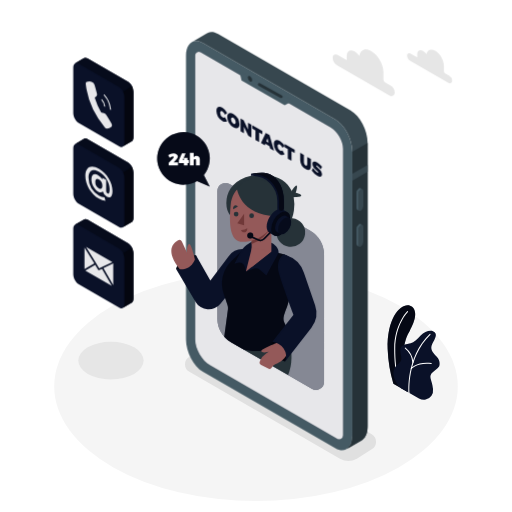
t = 0.00 s
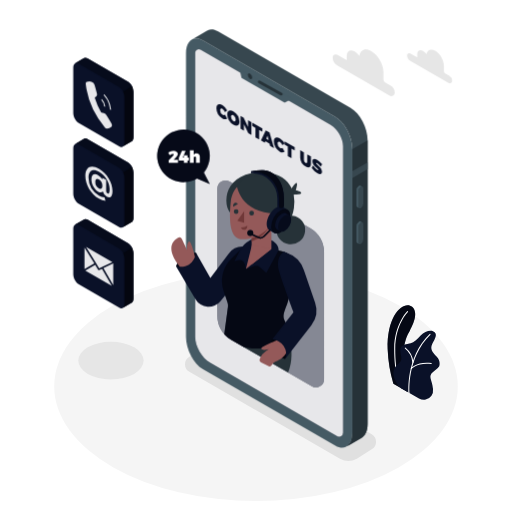
t = 0.19 s
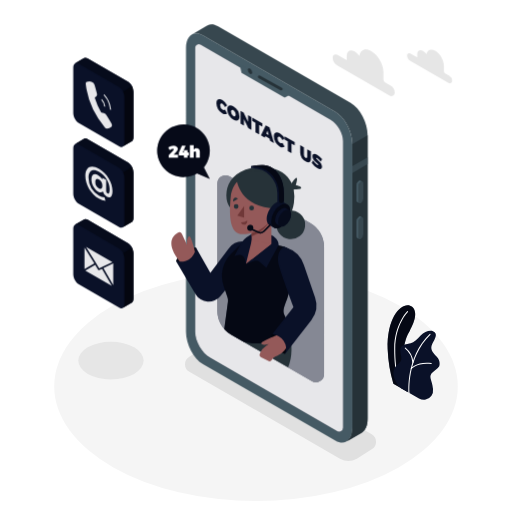
t = 0.56 s
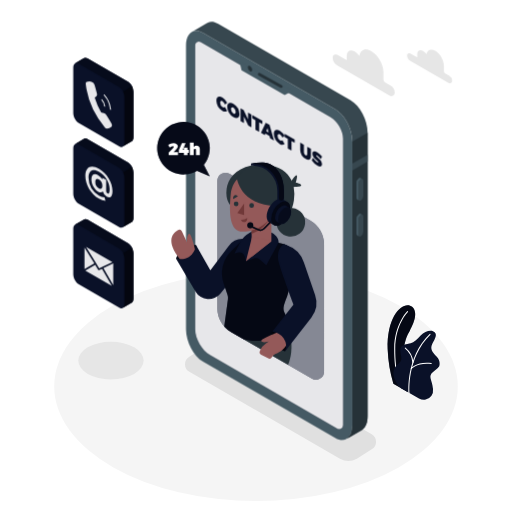
t = 0.75 s
t = 0.94 s: frame unchanged from t = 0.56 s, image omitted
t = 1.31 s: frame unchanged from t = 0.19 s, image omitted

The animated SVG that drew these frames (rendered in a browser with its animation timeline set to each time). Animation: 1 CSS @keyframes rule; one cycle of 1.50 s, repeats indefinitely.

<svg class="animated" id="freepik_stories-contact-us" xmlns="http://www.w3.org/2000/svg" viewBox="0 0 500 500" version="1.1" xmlns:xlink="http://www.w3.org/1999/xlink" xmlns:svgjs="http://svgjs.com/svgjs"><style>svg#freepik_stories-contact-us:not(.animated) .animable {opacity: 0;}svg#freepik_stories-contact-us.animated #freepik--Device--inject-2 {animation: 1.5s Infinite  linear floating;animation-delay: 0s;}svg#freepik_stories-contact-us.animated #freepik--speech-bubble--inject-2 {animation: 1.5s Infinite  linear floating;animation-delay: 0s;}svg#freepik_stories-contact-us.animated #freepik--Character--inject-2 {animation: 1.5s Infinite  linear floating;animation-delay: 0s;}            @keyframes floating {                0% {                    opacity: 1;                    transform: translateY(0px);                }                50% {                    transform: translateY(-10px);                }                100% {                    opacity: 1;                    transform: translateY(0px);                }            }        </style><g id="freepik--Floor--inject-2" class="animable" style="transform-origin: 250px 377.35px;"><ellipse cx="250" cy="377.35" rx="197.05" ry="111.94" style="fill: rgb(245, 245, 245); transform-origin: 250px 377.35px;" id="elbqc08trefr" class="animable"></ellipse></g><g id="freepik--Shadows--inject-2" class="animable" style="transform-origin: 221.843px 391.992px;"><path d="M332,447.93,184.91,363a8.5,8.5,0,0,1,0-14.73l14.51-9.15a16.5,16.5,0,0,1,16.47,0L363,424.06a8.5,8.5,0,0,1,0,14.73l-14.51,9.14A16.46,16.46,0,0,1,332,447.93Z" style="fill: rgb(224, 224, 224); transform-origin: 273.955px 393.531px;" id="elrqcdcku0ht" class="animable"></path><ellipse cx="108.35" cy="352.17" rx="31.92" ry="18.33" style="fill: rgb(230, 230, 230); transform-origin: 108.35px 352.17px;" id="el4tgyiarfh92" class="animable"></ellipse></g><g id="freepik--Plants--inject-2" class="animable" style="transform-origin: 403.941px 344.214px;"><path d="M384.16,374.7l14,8.05s-7.15-22.47-3.34-45.12c1.44-8.56,4.53-12.81,5.61-15.1s9.45-16.44,2-22.92-24.78,6.55-23.84,41.42A135.23,135.23,0,0,0,384.16,374.7Z" style="fill: #0A1128; transform-origin: 392.02px 340.378px;" id="elehglxo2fn5q" class="animable"></path><g id="elbrnlabttyt"><path d="M384.16,374.7l14,8.05s-7.15-22.47-3.34-45.12c1.44-8.56,4.53-12.81,5.61-15.1s9.45-16.44,2-22.92-24.78,6.55-23.84,41.42A135.23,135.23,0,0,0,384.16,374.7Z" style="opacity: 0.5; transform-origin: 392.02px 340.378px;" class="animable" id="elodnbqtxe2dd"></path></g><path d="M390.67,378.94a.49.49,0,0,1-.47-.32c-.05-.15-5.4-14.77-5.23-38.27s12.52-36.26,12.64-36.38a.5.5,0,0,1,.71,0,.5.5,0,0,1,0,.71c-.12.12-12.18,12.5-12.35,35.68s5.11,37.78,5.17,37.92a.5.5,0,0,1-.3.64A.47.47,0,0,1,390.67,378.94Z" style="fill: rgb(255, 255, 255); transform-origin: 391.717px 341.382px;" id="el8cvw0x952ov" class="animable"></path><path d="M390,378.14l19.14,11a9.21,9.21,0,0,0,12.22-2.63,10,10,0,0,0,1.51-6.65c-.92-9.94-5.24-12.23.05-16.66s6.67-4.74,6.37-9-3.21-6.12-4.59-7.8-5.2-5.2-2.6-10.4,6.15-10.23.77-12.53c-3.21-1.38-8.56.46-12.08,4.28s-6.42,6.57-9.79,7.49-10.39,1.07-10.09,6.88,1.84,7.8.46,10.39C388.77,357.35,377.46,360.1,390,378.14Z" style="fill: #0A1128; transform-origin: 406.764px 356.718px;" id="elpicwd373ke" class="animable"></path><path d="M399.46,384.06a.52.52,0,0,1-.5-.46c0-.34-2.94-34.66,20.66-57.5a.5.5,0,0,1,.69.72c-23.26,22.51-20.38,56.35-20.35,56.69a.5.5,0,0,1-.45.54Z" style="fill: rgb(255, 255, 255); transform-origin: 409.641px 355.023px;" id="el1m44g9pn7dx" class="animable"></path><path d="M403.25,354.52a.5.5,0,0,1-.5-.46,19.64,19.64,0,0,0-7.23-13.73.5.5,0,0,1-.12-.7.49.49,0,0,1,.69-.12A20.37,20.37,0,0,1,403.75,354a.51.51,0,0,1-.46.55Z" style="fill: rgb(255, 255, 255); transform-origin: 399.529px 346.984px;" id="elcd1sivzx44k" class="animable"></path><path d="M401.62,360.41a.5.5,0,0,1-.33-.12.51.51,0,0,1-.05-.71c.24-.28,6.15-6.8,20-5.07a.5.5,0,0,1,.43.56.51.51,0,0,1-.56.44c-13.3-1.67-19.07,4.67-19.13,4.73A.51.51,0,0,1,401.62,360.41Z" style="fill: rgb(255, 255, 255); transform-origin: 411.397px 357.314px;" id="ely8x9jbrh4f" class="animable"></path></g><g id="freepik--Device--inject-2" class="animable" style="transform-origin: 270.315px 235.548px;"><path d="M327.52,437.78,198.16,363.09c-9.13-5.27-16.53-19.41-16.53-31.58v-277c0-12.17,7.4-17.76,16.53-12.49l129.36,74.69c9.13,5.27,16.53,19.41,16.53,31.58v277C344.05,437.45,336.65,443.05,327.52,437.78Z" style="fill: rgb(69, 90, 100); transform-origin: 262.84px 239.899px;" id="el8ksk3a3uz5s" class="animable"></path><path d="M342.42,108,213.05,33.31c-3.9-2.25-7.48-2.51-10.31-1.13h0a8.45,8.45,0,0,0-1,.59l-14.5,8.43c2.92-1.75,6.74-1.62,10.93.8l129.36,74.69c9.13,5.27,16.53,19.41,16.53,31.58v277c0,6.44-2.07,11-5.37,13.16L353,430.1h0c3.65-1.94,6-6.69,6-13.5v-277C359,127.41,351.55,113.27,342.42,108Z" style="fill: rgb(55, 71, 79); transform-origin: 273.12px 234.882px;" id="el75lgj7lecxh" class="animable"></path><path d="M344.05,148.27v277c0,6.44-2.07,11-5.37,13.16L353,430.1h0c3.65-1.94,6-6.69,6-13.5v-277l-14.9,8.65Z" style="fill: rgb(38, 50, 56); transform-origin: 348.84px 289.015px;" id="elcj1orxqw2fq" class="animable"></path><polygon points="358.95 161.09 344.05 169.69 344.05 176.41 358.95 167.8 358.95 161.09" style="fill: rgb(55, 71, 79); transform-origin: 351.5px 168.75px;" id="elpdhznvg3qui" class="animable"></polygon><path d="M352.42,205.78h0c-1.33.77-2.41-.05-2.41-1.82V189.51a5.78,5.78,0,0,1,2.41-4.61h0c1.33-.77,2.41,0,2.41,1.82v14.45A5.78,5.78,0,0,1,352.42,205.78Z" style="fill: rgb(55, 71, 79); transform-origin: 352.42px 195.336px;" id="el8p5mig4giu5" class="animable"></path><path d="M350,204V189.51a5.78,5.78,0,0,1,2.41-4.61,1.54,1.54,0,0,1,1.52-.14v0l-1.81-.93h0a1.56,1.56,0,0,0-1.56.12,5.8,5.8,0,0,0-2.42,4.61V203a2.17,2.17,0,0,0,.82,1.93h0l1.89,1v0A2.08,2.08,0,0,1,350,204Z" style="fill: rgb(69, 90, 100); transform-origin: 351.029px 194.803px;" id="elj1scna5nrtb" class="animable"></path><path d="M352.42,240.75h0c-1.33.77-2.41,0-2.41-1.82V224.48a5.79,5.79,0,0,1,2.41-4.61h0c1.33-.77,2.41,0,2.41,1.83v14.44A5.76,5.76,0,0,1,352.42,240.75Z" style="fill: rgb(55, 71, 79); transform-origin: 352.42px 230.31px;" id="elpdlz9fnde6j" class="animable"></path><path d="M350,238.93V224.48a5.79,5.79,0,0,1,2.41-4.61,1.57,1.57,0,0,1,1.52-.14h0l-1.81-.94v0a1.51,1.51,0,0,0-1.56.12,5.77,5.77,0,0,0-2.42,4.61V238a2.16,2.16,0,0,0,.82,1.93h0l1.89,1v0A2.07,2.07,0,0,1,350,238.93Z" style="fill: rgb(69, 90, 100); transform-origin: 351.029px 229.779px;" id="elq099v3b44sn" class="animable"></path><path d="M323,124.48,195.88,51.06a3.51,3.51,0,0,0-5.26,3V331.51c0,9.26,6.57,20.63,14.59,25.26l124,71.63a3.87,3.87,0,0,0,5.8-3.35V145.31C335.06,137.67,329.64,128.3,323,124.48Z" style="fill: #0A1128; transform-origin: 262.815px 239.754px;" id="el5vakvsug6i6" class="animable"></path><g id="elmedw4m1pmid"><path d="M323,124.48,195.88,51.06a3.51,3.51,0,0,0-5.26,3V331.51c0,9.26,6.57,20.63,14.59,25.26l124,71.63a3.87,3.87,0,0,0,5.8-3.35V145.31C335.06,137.67,329.64,128.3,323,124.48Z" style="fill: rgb(255, 255, 255); opacity: 0.9; transform-origin: 262.815px 239.754px;" class="animable" id="elczdo9g874y7"></path></g><polygon points="233.9 70.23 235.87 78.52 278.01 102.82 285.29 98.94 233.9 70.23" style="fill: rgb(69, 90, 100); transform-origin: 259.595px 86.525px;" id="eluo5zh59elq" class="animable"></polygon><path d="M246.29,78.24c0,1.38-1,1.93-2.16,1.25A4.78,4.78,0,0,1,242,75.75c0-1.37,1-1.93,2.16-1.24A4.76,4.76,0,0,1,246.29,78.24Z" style="fill: rgb(38, 50, 56); transform-origin: 244.145px 76.9977px;" id="eltuvb2wpnyaa" class="animable"></path><path d="M274.68,95.79a1.41,1.41,0,0,1-.66-.17l-21.52-12a1.35,1.35,0,0,1,1.31-2.36l21.53,12a1.35,1.35,0,0,1-.66,2.53Z" style="fill: rgb(38, 50, 56); transform-origin: 263.934px 88.448px;" id="el6lx3lkigle" class="animable"></path><path d="M217.28,108.8c-1.31-.76-2.26-.1-2.26,1.57a5.07,5.07,0,0,0,2.26,4.22,2.38,2.38,0,0,0,2.47,0l2.09,3.78a4.53,4.53,0,0,1-4.75-.23,12.11,12.11,0,0,1-5.78-9.84c0-3.71,2.49-5,5.92-3a13.54,13.54,0,0,1,4.61,5l-2.09,1.66A7.37,7.37,0,0,0,217.28,108.8Z" style="fill: #0A1128; transform-origin: 216.575px 111.648px;" id="ellqegxmsvufh" class="animable"></path><path d="M233.87,121.33c0,3.74-2.53,5-6,3a12.35,12.35,0,0,1-6-10c0-3.74,2.53-5,6-3A12.28,12.28,0,0,1,233.87,121.33Zm-8.29-4.77a5.42,5.42,0,0,0,2.34,4.35c1.24.72,2.24,0,2.24-1.7a5.23,5.23,0,0,0-2.24-4.27C226.66,114.21,225.58,114.83,225.58,116.56Z" style="fill: #0A1128; transform-origin: 227.87px 117.83px;" id="elv9jb40cdl" class="animable"></path><path d="M237.9,117.36l4.32,9v-6.48l3.27,1.89v12.61l-3-1.74-4.3-8.92v6.44l-3.29-1.9V115.62Z" style="fill: #0A1128; transform-origin: 240.195px 125px;" id="elw0531qk4o4d" class="animable"></path><path d="M256.18,127.91v3.3l-3.12-1.8v9.32l-3.61-2.09v-9.32l-3.1-1.79v-3.29Z" style="fill: #0A1128; transform-origin: 251.265px 130.485px;" id="elqzkpvq2ntir" class="animable"></path><path d="M263.22,142.81l-4.1-2.37-.56,1.46-3.7-2.14,4.61-9.95,3.71,2.14,4.44,15.18-3.85-2.22Zm-.89-3.5L261.21,135l-1.15,3Z" style="fill: #0A1128; transform-origin: 261.24px 138.47px;" id="el3xbm8btikr5" class="animable"></path><path d="M273.35,141.17c-1.31-.75-2.26-.1-2.26,1.58a5.09,5.09,0,0,0,2.26,4.22,2.42,2.42,0,0,0,2.48,0l2.09,3.78a4.59,4.59,0,0,1-4.76-.23,12.11,12.11,0,0,1-5.78-9.85c0-3.71,2.5-5,5.92-3a13.76,13.76,0,0,1,4.62,5l-2.09,1.65A7.53,7.53,0,0,0,273.35,141.17Z" style="fill: #0A1128; transform-origin: 272.65px 144.019px;" id="eluh1g9t2hbh" class="animable"></path><path d="M287.78,146.16v3.29l-3.12-1.8V157l-3.61-2.09v-9.32l-3.1-1.79v-3.29Z" style="fill: #0A1128; transform-origin: 282.865px 148.755px;" id="el34miztirkdf" class="animable"></path><path d="M298.45,161.64c.89.51,1.57.11,1.57-1.14v-7.27l3.62,2.08v7.27c0,3.35-2,4.35-5.2,2.52a10.3,10.3,0,0,1-5.29-8.57v-7.27l3.62,2.09v7.27A3.71,3.71,0,0,0,298.45,161.64Z" style="fill: #0A1128; transform-origin: 298.395px 157.632px;" id="eln2o3wa5snym" class="animable"></path><path d="M309.47,161.68c-.41-.23-.67-.24-.67.14,0,1.58,5.65,3.86,5.65,8.43,0,2.8-2.13,2.81-4.59,1.39a18.27,18.27,0,0,1-5.47-5.17l1.34-2.36a16.08,16.08,0,0,0,4.16,4.36c.53.31.87.31.87-.14,0-1.64-5.66-3.82-5.66-8.25,0-2.52,1.84-3,4.68-1.4a17.42,17.42,0,0,1,4.75,4.23l-1.31,2.42A19.69,19.69,0,0,0,309.47,161.68Z" style="fill: #0A1128; transform-origin: 309.46px 165.163px;" id="el59w4aexlw3a" class="animable"></path></g><g id="freepik--speech-bubble--inject-2" class="animable" style="transform-origin: 179.174px 155.62px;"><path d="M199.09,170.94a25.69,25.69,0,1,0-6.74,5.83l12.52,5.44Z" style="fill: #0A1128; transform-origin: 179.174px 155.62px;" id="elx1yjhb62cts" class="animable"></path><g id="el5u291a3fx7k"><path d="M199.09,170.94a25.69,25.69,0,1,0-6.74,5.83l12.52,5.44Z" style="opacity: 0.4; transform-origin: 179.174px 155.62px;" class="animable" id="ely0ma9eeotjn"></path></g><path d="M169.65,153.34c0-.39-.28-.61-.79-.61a5.72,5.72,0,0,0-3.16,1.49l-1.42-2.76a9.08,9.08,0,0,1,5.17-1.82c2.4,0,4.22,1.26,4.22,3.14,0,1.34-1,2.63-2.28,3.92l-1.79,1.77h4.23v2.94h-9.09V159l4.05-4.19A2.73,2.73,0,0,0,169.65,153.34Z" style="fill: rgb(255, 255, 255); transform-origin: 169.055px 155.525px;" id="el2zgiudvqao9" class="animable"></path><path d="M181.23,149.81l-2.76,6.62h1.13V154.2h3.48v2.23h1.32v2.73h-1.32v2.25H179.6v-2.25h-4.95v-2.48l3-6.87Z" style="fill: rgb(255, 255, 255); transform-origin: 179.525px 155.61px;" id="el4366y98ulsr" class="animable"></path><path d="M195.14,155.64v5.77h-3.72v-4.7a1.08,1.08,0,0,0-1.07-1.23c-.73,0-1.19.57-1.19,1.45v4.48h-3.72V149.15h3.72v4.51a3.14,3.14,0,0,1,2.74-1.46A3.17,3.17,0,0,1,195.14,155.64Z" style="fill: rgb(255, 255, 255); transform-origin: 190.296px 155.28px;" id="el01ob976u1lix" class="animable"></path></g><g id="freepik--Character--inject-2" class="animable" style="transform-origin: 241.879px 274.784px;"><path d="M316.44,248.56V372.81a8,8,0,0,1-12,6.94l-66.92-38.64-11.86-6.84A26.95,26.95,0,0,1,212.2,311V186.74a8,8,0,0,1,12-6.94L303,225.29A26.87,26.87,0,0,1,316.44,248.56Z" style="fill: #0A1128; transform-origin: 264.32px 279.775px;" id="el6v17qcg1oi" class="animable"></path><g id="el8hee7z98zrh"><path d="M316.44,248.56V372.81a8,8,0,0,1-12,6.94l-66.92-38.64-11.86-6.84A26.95,26.95,0,0,1,212.2,311V186.74a8,8,0,0,1,12-6.94L303,225.29A26.87,26.87,0,0,1,316.44,248.56Z" style="fill: rgb(255, 255, 255); opacity: 0.5; transform-origin: 264.32px 279.775px;" class="animable" id="elmv1s347zcn"></path></g><path d="M277.89,322.08s12.53,20.78,3.48,44.21l-43.88-25.18Z" style="fill: rgb(38, 50, 56); transform-origin: 261.072px 344.185px;" id="eljon75g8nrbh" class="animable"></path><g id="elx2akcsl6akd"><circle cx="283.92" cy="226.99" r="14.05" style="fill: rgb(38, 50, 56); transform-origin: 283.92px 226.99px; transform: rotate(-82.98deg);" class="animable" id="elg53ou94ui5s"></circle></g><path d="M284,187.59s4.31-7,5.63-6.49-.86,7.18-.86,7.18,6.52,1.36,5.31,3-9.18,1.25-9.18,1.25Z" style="fill: rgb(38, 50, 56); transform-origin: 289.115px 186.822px;" id="elm1fis9upva" class="animable"></path><path d="M287,205.63c-3,22.54-22,22.54-22,22.54L225.2,210.65s-3-2.63-3.92-8.67a26.41,26.41,0,0,1,0-7.46s0-.05,0-.07c1.27-9.48,8.36-19.67,23.8-22.8a50.59,50.59,0,0,1,10.28-1,46.83,46.83,0,0,1,5,.25c12,1.18,20.41,6.78,24.42,15.49a28,28,0,0,1,2,6.15A38.82,38.82,0,0,1,287,205.63Z" style="fill: rgb(38, 50, 56); transform-origin: 254.233px 199.41px;" id="elkqi3rh6hgdi" class="animable"></path><path d="M191.45,249.23s-14.13-.49-19.57,13.28c0,0,6,4.05,13.87,0S191.45,249.23,191.45,249.23Z" style="fill: #0A1128; transform-origin: 181.802px 256.769px;" id="elt9o4jyq117" class="animable"></path><g id="el2no03ozx6f9"><path d="M191.45,249.23s-14.13-.49-19.57,13.28c0,0,6,4.05,13.87,0S191.45,249.23,191.45,249.23Z" style="opacity: 0.5; transform-origin: 181.802px 256.769px;" class="animable" id="eln8kjqbciu8"></path></g><path d="M191.05,255.86s-4-17.38-6.11-17.59-2.52,5.3-2.35,8.41l-5-10.76a2.71,2.71,0,0,0-3.76-1.21c-5,2.75-13.77,11.11,4.72,31.78Z" style="fill: rgb(148, 89, 89); transform-origin: 179.184px 250.431px;" id="elfdfdwbfd52i" class="animable"></path><path d="M242.25,243.84l-3-.39a17.18,17.18,0,0,0-16,6.72l-17.85,23.76-14-24.7s-1.68,16.8-19.57,13.28l19.21,32.33a14.78,14.78,0,0,0,24.18,1.77l16.44-20.21Z" style="fill: #0A1128; transform-origin: 207.04px 272.686px;" id="ele05ccln9ca6" class="animable"></path><path d="M280.35,299.29c-4,10.14-4.44,12.12-2,17.19a64.87,64.87,0,0,1,4,11.64s-18.54,20.78-44.93,13l-11.86-6.84a26.56,26.56,0,0,1-6.58-5.36L222.59,302a9.4,9.4,0,0,0-.42-4.21l-3.79-11.11a30.36,30.36,0,0,1,7.52-31.51l12.74-12.45L272.1,247l5,1.43A14.15,14.15,0,0,1,287.18,264C285.54,275.8,282.86,292.92,280.35,299.29Z" style="fill: #0A1128; transform-origin: 252.038px 292.792px;" id="eligtkwdjvnh" class="animable"></path><g id="elvohx3kji5ig"><path d="M280.35,299.29c-4,10.14-4.44,12.12-2,17.19a64.87,64.87,0,0,1,4,11.64s-18.54,20.78-44.93,13l-11.86-6.84a26.56,26.56,0,0,1-6.58-5.36L222.59,302a9.4,9.4,0,0,0-.42-4.21l-3.79-11.11a30.36,30.36,0,0,1,7.52-31.51l12.74-12.45L272.1,247l5,1.43A14.15,14.15,0,0,1,287.18,264C285.54,275.8,282.86,292.92,280.35,299.29Z" style="opacity: 0.5; transform-origin: 252.038px 292.792px;" class="animable" id="elp084rk5ur8f"></path></g><path d="M260.17,269l-6.7-5.71a5.37,5.37,0,0,0-5.23-1l-8.1,2.79-1.09-4.54a5.38,5.38,0,0,0-6.72-3.91l-3.51,1,5.94-11.38a21.31,21.31,0,0,1,8.59-8.78l2.33-1.28,19.25,1s7.17,3,7.17,9.75l-11.93,22" style="fill: #0A1128; transform-origin: 250.46px 252.595px;" id="elnxmv8e077a" class="animable"></path><polygon points="265.01 245.72 245.71 260.76 245.71 212.87 265.01 212.87 265.01 245.72" style="fill: rgb(148, 89, 89); transform-origin: 255.36px 236.815px;" id="elzkwe2iuwapa" class="animable"></polygon><polygon points="246.01 241.77 240.14 265.12 264.93 245.72 246.01 241.77" style="fill: rgb(148, 89, 89); transform-origin: 252.535px 253.445px;" id="el2859f62yuvm" class="animable"></polygon><path d="M245.71,238.3A33.78,33.78,0,0,0,265,219.94v-7.07h-19.3Z" style="fill: rgb(112, 56, 56); transform-origin: 255.35px 225.585px;" id="el3bzj6193g7r" class="animable"></path><path d="M249.87,177.38c-7.32,0-22.88,4.08-24.68,23.24s-.06,34,9.82,35.44,32.84-5.73,35.92-30.53S257,177.38,249.87,177.38Z" style="fill: rgb(148, 89, 89); transform-origin: 247.932px 206.808px;" id="elk3ykcnea6q" class="animable"></path><polygon points="238.35 208.73 238.35 220.02 231.73 217.99 238.35 208.73" style="fill: rgb(112, 56, 56); transform-origin: 235.04px 214.375px;" id="elto53la00qv" class="animable"></polygon><circle cx="245.71" cy="210.68" r="2.3" style="fill: rgb(38, 50, 56); transform-origin: 245.71px 210.68px;" id="el6pwg2zur9qk" class="animable"></circle><path d="M232.87,209.08a2.3,2.3,0,1,1-2.3-2.31A2.3,2.3,0,0,1,232.87,209.08Z" style="fill: rgb(38, 50, 56); transform-origin: 230.57px 209.07px;" id="elgmvep4eqkh6" class="animable"></path><path d="M227.76,204.28l4.5-2.67s-1.72-1.79-3.44-.72S227.76,204.28,227.76,204.28Z" style="fill: rgb(38, 50, 56); transform-origin: 229.948px 202.415px;" id="elov81yfahzj" class="animable"></path><path d="M235.24,224.6a9.75,9.75,0,0,0,6.19-1.66s.43,3.27-2.31,3.89S235.24,224.6,235.24,224.6Z" style="fill: rgb(112, 56, 56); transform-origin: 238.347px 224.929px;" id="el5bs4wrqq0b3" class="animable"></path><path d="M231.31,183.9s2.75,26.45,38.72,27.28c0,0,10.87-26.29-10.61-34.83S231.31,183.9,231.31,183.9Z" style="fill: rgb(38, 50, 56); transform-origin: 252.045px 192.516px;" id="elmz5rbq2pn6q" class="animable"></path><path d="M280.62,207.22h0l0,0h0l-4.42-2.56h0c-1.68-1-4-.86-6.57.62-5.1,2.94-9.24,10.11-9.24,16,0,2.95,1,5,2.72,6h0l4.34,2.5.25.14.15.09v0c1.64.8,3.83.61,6.24-.78,5.1-3,9.24-10.11,9.24-16C283.3,210.25,282.27,208.19,280.62,207.22Z" style="fill: #0A1128; transform-origin: 271.86px 217.25px;" id="el7iw9psyd2px" class="animable"></path><g id="elfrn1wzjusf"><ellipse cx="274.06" cy="218.51" rx="13.06" ry="7.54" style="fill: #0A1128; transform-origin: 274.06px 218.51px; transform: rotate(-60deg);" class="animable" id="elp1q87nmczui"></ellipse></g><g id="elq7ucubnr00i"><ellipse cx="274.06" cy="218.51" rx="13.06" ry="7.54" style="opacity: 0.5; transform-origin: 274.06px 218.51px; transform: rotate(-60deg);" class="animable" id="elbv87rd2mjd7"></ellipse></g><path d="M282.39,212.77h0l-3-1.75h0c-1.14-.68-2.73-.59-4.49.42a14,14,0,0,0-6.32,10.95c0,2,.71,3.43,1.86,4.09h0l3,1.71a1,1,0,0,0,.17.1l.1.06h0a4.6,4.6,0,0,0,4.28-.54,14,14,0,0,0,6.32-10.94C284.23,214.84,283.53,213.43,282.39,212.77Z" style="fill: #0A1128; transform-origin: 276.445px 219.615px;" id="elf54ir2psacg" class="animable"></path><path d="M284.23,216.85a14,14,0,0,1-6.32,10.94c-3.5,2-6.33.38-6.33-3.65a13.94,13.94,0,0,1,6.33-10.94C281.4,211.18,284.23,212.81,284.23,216.85Z" style="fill: #0A1128; transform-origin: 277.905px 220.49px;" id="elq5m5o10agf" class="animable"></path><g id="el850zwsqp3xd"><path d="M284.23,216.85a14,14,0,0,1-6.32,10.94c-3.5,2-6.33.38-6.33-3.65a13.94,13.94,0,0,1,6.33-10.94C281.4,211.18,284.23,212.81,284.23,216.85Z" style="opacity: 0.3; transform-origin: 277.905px 220.49px;" class="animable" id="elq1r9tkf7skn"></path></g><path d="M266.89,172.22a16.64,16.64,0,0,0-10-3.47H256a53.89,53.89,0,0,0-10.93,1c.66,0,1.32,0,2,0h-2v1.86h1.86a24.71,24.71,0,0,1,23.87,24.73v7.87a2.22,2.22,0,0,0,2.45,2.21l.23,0,2-.62h0a1.86,1.86,0,0,1-.41.08,2.45,2.45,0,0,0,2.12-2.48v-7.3C277.17,182.89,271.46,175.79,266.89,172.22Z" style="fill: #0A1128; transform-origin: 261.13px 187.589px;" id="elldilfy5yzw" class="animable"></path><path d="M254.3,235.51a5.75,5.75,0,0,1-2.39-.52l-6.25-2.89a.75.75,0,1,1,.62-1.36l6.25,2.89a4.22,4.22,0,0,0,4.82-.9l6-6.2a.75.75,0,0,1,1.06,0,.76.76,0,0,1,0,1.06l-6,6.2A5.69,5.69,0,0,1,254.3,235.51Z" style="fill: #0A1128; transform-origin: 254.894px 230.91px;" id="eldf4rt2h919" class="animable"></path><g id="ela7kmlr8r1z6"><path d="M254.3,235.51a5.75,5.75,0,0,1-2.39-.52l-6.25-2.89a.75.75,0,1,1,.62-1.36l6.25,2.89a4.22,4.22,0,0,0,4.82-.9l6-6.2a.75.75,0,0,1,1.06,0,.76.76,0,0,1,0,1.06l-6,6.2A5.69,5.69,0,0,1,254.3,235.51Z" style="opacity: 0.5; transform-origin: 254.894px 230.91px;" class="animable" id="elgbyecn4uy9b"></path></g><path d="M247.3,230a2.92,2.92,0,1,1-2.92-2.92A2.92,2.92,0,0,1,247.3,230Z" style="fill: #0A1128; transform-origin: 244.38px 230px;" id="eldcy79wuyhcg" class="animable"></path><g id="elw5s4jv2rhbf"><path d="M247.3,230a2.92,2.92,0,1,1-2.92-2.92A2.92,2.92,0,0,1,247.3,230Z" style="opacity: 0.5; transform-origin: 244.38px 230px;" class="animable" id="eloqzt2hzb51o"></path></g><path d="M277.17,196.1v7.3a2.45,2.45,0,0,1-2.12,2.48,2.36,2.36,0,0,1-2.61-2.35V196.1a26.29,26.29,0,0,0-27.36-26.31,53.89,53.89,0,0,1,10.93-1h.87a16.64,16.64,0,0,1,10,3.47C271.46,175.79,277.17,182.89,277.17,196.1Z" style="fill: #0A1128; transform-origin: 261.125px 187.34px;" id="el2235u5q4yvx" class="animable"></path><g id="eljjktbdfbeu"><path d="M277.17,196.1v7.3a2.45,2.45,0,0,1-2.12,2.48,2.36,2.36,0,0,1-2.61-2.35V196.1a26.29,26.29,0,0,0-27.36-26.31,53.89,53.89,0,0,1,10.93-1h.87a16.64,16.64,0,0,1,10,3.47C271.46,175.79,277.17,182.89,277.17,196.1Z" style="opacity: 0.5; transform-origin: 261.125px 187.34px;" class="animable" id="el1va7ina30bg"></path></g><path d="M265.93,333.67S261.09,347,278.39,353c0,0,5.65-8.3,0-15.09S265.93,333.67,265.93,333.67Z" style="fill: #0A1128; transform-origin: 273.104px 343.1px;" id="el5zvi35asj38" class="animable"></path><g id="el08k0u00pm63i"><path d="M265.93,333.67S261.09,347,278.39,353c0,0,5.65-8.3,0-15.09S265.93,333.67,265.93,333.67Z" style="opacity: 0.7; transform-origin: 273.104px 343.1px;" class="animable" id="eljy2j26omppd"></path></g><path d="M272,334.28s-16.9,6.19-16.81,8.59,7.18.76,7.18.76l-2.59,1.7a15.84,15.84,0,0,0-6.05,7.38h0a2.92,2.92,0,0,0,1.34,3.65l6.42,3.4a3.07,3.07,0,0,0,4.19-1.35h0a6,6,0,0,1,3.51-3c3.49-1.16,10-4.5,12.61-13.64Z" style="fill: rgb(148, 89, 89); transform-origin: 267.663px 347.199px;" id="elto7w1fz2y" class="animable"></path><path d="M277.07,248.41s-9,5-4.22,20.18,13.75,38.73,13.75,38.73l-20.67,26.35A15.82,15.82,0,0,1,277,340.31,14,14,0,0,1,278.39,353l25.66-33a23.25,23.25,0,0,0,3.64-21.83l-11-32.12a26.88,26.88,0,0,0-17-16.81Z" style="fill: #0A1128; transform-origin: 287.44px 300.705px;" id="el48h0u0n1qov" class="animable"></path></g><g id="freepik--Icons--inject-2" class="animable animator-active" style="transform-origin: 100.88px 178.741px;"><path d="M125.15,158.74l-39.77-23a3.35,3.35,0,0,0-3.17-.35h0a1.92,1.92,0,0,0-.31.18l-8.65,5.07.06,0c-1.09.62-1.78,2.06-1.78,4.12V189c0,3.74,2.27,8.09,5.08,9.71l39.77,23a3.18,3.18,0,0,0,3.5.15.18.18,0,0,0-.07.05l8.59-5h0c1.12-.6,1.83-2.06,1.83-4.15V168.45C130.23,164.71,128,160.36,125.15,158.74Z" style="fill: #0A1128; transform-origin: 100.88px 178.728px;" id="el7s1cc0w0d56" class="animable"></path><path d="M128.81,162.93a10.12,10.12,0,0,0-3.66-4.19l-39.77-23a3.35,3.35,0,0,0-3.17-.35h0a1.92,1.92,0,0,0-.31.18l-8.65,5.07a3.24,3.24,0,0,1,3.36.25l39.77,23a10.3,10.3,0,0,1,3.75,4.38h0Z" style="fill: #0A1128; transform-origin: 101.03px 151.707px;" id="elbjs3nkjltz" class="animable"></path><path d="M121.46,217.82c0,2-.64,3.39-1.65,4l8.59-5h0c1.12-.6,1.83-2.06,1.83-4.15V168.45a12.51,12.51,0,0,0-1.42-5.52l-8.68,5.34h0a12.49,12.49,0,0,1,1.33,5.33Z" style="fill: #0A1128; transform-origin: 125.02px 192.375px;" id="eljaly45cug3a" class="animable"></path><g id="eldcc5fe87rtf"><path d="M128.81,162.93a10.12,10.12,0,0,0-3.66-4.19l-39.77-23a3.35,3.35,0,0,0-3.17-.35h0a1.92,1.92,0,0,0-.31.18l-8.65,5.07a3.24,3.24,0,0,1,3.36.25l39.77,23a10.3,10.3,0,0,1,3.75,4.38h0Z" style="opacity: 0.3; transform-origin: 101.03px 151.707px;" class="animable" id="ell8i8bho8b"></path></g><g id="elwbmpcn14lum"><path d="M121.46,217.82c0,2-.64,3.39-1.65,4l8.59-5h0c1.12-.6,1.83-2.06,1.83-4.15V168.45a12.51,12.51,0,0,0-1.42-5.52l-8.68,5.34h0a12.49,12.49,0,0,1,1.33,5.33Z" style="opacity: 0.6; transform-origin: 125.02px 192.375px;" class="animable" id="elfahxkkccgu7"></path></g><path d="M109.8,186.27c0,5.73-2.27,7.68-5.67,5.71a8,8,0,0,1-3.8-5c-1,1.23-2.55,1.31-4.73.05-3.58-2.07-6.4-7-6.4-11.79s2.79-6.44,6.4-4.36a11,11,0,0,1,4.26,4.57v-1.89l3.77,2.18v10.36a3,3,0,0,0,1.33,2.81c1.27.74,2.05-.51,2.05-4.22,0-6.49-4.16-13.37-10.31-16.92s-10.3-1.08-10.3,5.6a21,21,0,0,0,10.19,17.53,11.88,11.88,0,0,0,5.46,1.74l.89,3.45A14.21,14.21,0,0,1,96.59,194c-8-4.63-13.29-13.95-13.29-22.39s5.34-11.5,13.4-6.84C104.49,169.26,109.8,178.25,109.8,186.27Zm-9.88-4.81a7.34,7.34,0,0,0-3.47-6.35c-2-1.17-3.43-.35-3.43,2.37a7.39,7.39,0,0,0,3.43,6.39C98.45,185,99.92,184.27,99.92,181.46Z" style="fill: #0A1128; transform-origin: 96.55px 179.341px;" id="el2iofhbbjw9k" class="animable"></path><g id="elbh6qwasptnp"><g style="opacity: 0.9; transform-origin: 96.55px 179.341px;" class="animable" id="el7uo0cb7h8pc"><path d="M109.8,186.27c0,5.73-2.27,7.68-5.67,5.71a8,8,0,0,1-3.8-5c-1,1.23-2.55,1.31-4.73.05-3.58-2.07-6.4-7-6.4-11.79s2.79-6.44,6.4-4.36a11,11,0,0,1,4.26,4.57v-1.89l3.77,2.18v10.36a3,3,0,0,0,1.33,2.81c1.27.74,2.05-.51,2.05-4.22,0-6.49-4.16-13.37-10.31-16.92s-10.3-1.08-10.3,5.6a21,21,0,0,0,10.19,17.53,11.88,11.88,0,0,0,5.46,1.74l.89,3.45A14.21,14.21,0,0,1,96.59,194c-8-4.63-13.29-13.95-13.29-22.39s5.34-11.5,13.4-6.84C104.49,169.26,109.8,178.25,109.8,186.27Zm-9.88-4.81a7.34,7.34,0,0,0-3.47-6.35c-2-1.17-3.43-.35-3.43,2.37a7.39,7.39,0,0,0,3.43,6.39C98.45,185,99.92,184.27,99.92,181.46Z" style="fill: rgb(255, 255, 255); transform-origin: 96.55px 179.341px;" id="elu9a1qy1b7p7" class="animable"></path></g></g><path d="M125.15,237.52l-39.77-23a3.31,3.31,0,0,0-3.17-.34h0a1.92,1.92,0,0,0-.31.18l-8.65,5.07.06,0c-1.09.62-1.78,2.06-1.78,4.11v44.22c0,3.75,2.27,8.09,5.08,9.71l39.77,23a3.16,3.16,0,0,0,3.5.15l-.07.06,8.59-5.05h0c1.12-.59,1.83-2,1.83-4.15V247.22C130.23,243.48,128,239.14,125.15,237.52Z" style="fill: #0A1128; transform-origin: 100.88px 257.501px;" id="el0o3p4t3hzfx" class="animable"></path><path d="M128.81,241.71a10.06,10.06,0,0,0-3.66-4.19l-39.77-23a3.31,3.31,0,0,0-3.17-.34h0a1.92,1.92,0,0,0-.31.18l-8.65,5.07a3.23,3.23,0,0,1,3.36.24l39.77,23a10.27,10.27,0,0,1,3.75,4.39h0Z" style="fill: #0A1128; transform-origin: 101.03px 230.492px;" id="elf2r7i7r0mk7" class="animable"></path><path d="M121.46,296.59c0,2-.64,3.39-1.65,4.05l8.59-5.05h0c1.12-.59,1.83-2,1.83-4.15V247.22a12.47,12.47,0,0,0-1.42-5.51l-8.68,5.34h0a12.45,12.45,0,0,1,1.33,5.32Z" style="fill: #0A1128; transform-origin: 125.02px 271.175px;" id="el4fou401ww6y" class="animable"></path><g id="ell5pb6hilgi"><path d="M128.81,241.71a10.06,10.06,0,0,0-3.66-4.19l-39.77-23a3.31,3.31,0,0,0-3.17-.34h0a1.92,1.92,0,0,0-.31.18l-8.65,5.07a3.23,3.23,0,0,1,3.36.24l39.77,23a10.27,10.27,0,0,1,3.75,4.39h0Z" style="opacity: 0.3; transform-origin: 101.03px 230.492px;" class="animable" id="eluusfz1kv6aj"></path></g><g id="eln9lzzt6i6rc"><path d="M121.46,296.59c0,2-.64,3.39-1.65,4.05l8.59-5.05h0c1.12-.59,1.83-2,1.83-4.15V247.22a12.47,12.47,0,0,0-1.42-5.51l-8.68,5.34h0a12.45,12.45,0,0,1,1.33,5.32Z" style="opacity: 0.6; transform-origin: 125.02px 271.175px;" class="animable" id="el79k9wpllfu2"></path></g><polygon points="92.05 257.29 82.46 241.71 82.46 262.82 92.05 257.29" style="fill: #0A1128; transform-origin: 87.255px 252.265px;" id="elluz7a264vsj" class="animable"></polygon><polygon points="100.96 261.78 110.53 278.35 110.53 257.27 100.96 261.78" style="fill: #0A1128; transform-origin: 105.745px 267.81px;" id="elrvtqpqwlnlh" class="animable"></polygon><path d="M83.91,241l9.85,16a.63.63,0,0,1,.11.12.28.28,0,0,1,0,.12L96.8,262l2.48-1.17a.69.69,0,0,1,.13-.11.75.75,0,0,1,.32-.1l10-4.69Z" style="fill: #0A1128; transform-origin: 96.82px 251.5px;" id="eljpdww6ae4pk" class="animable"></path><path d="M99.51,262.46l-2.68,1.26a.75.75,0,0,1-.33.07.8.8,0,0,1-.69-.38l-2.93-4.76-9.62,5.56,25.89,14.94Z" style="fill: #0A1128; transform-origin: 96.205px 268.9px;" id="elj9wm1yv165m" class="animable"></path><g id="elw1i436zcxt"><g style="opacity: 0.9; transform-origin: 96.495px 260.075px;" class="animable" id="elo02shy5tlf"><polygon points="92.05 257.29 82.46 241.71 82.46 262.82 92.05 257.29" style="fill: rgb(255, 255, 255); transform-origin: 87.255px 252.265px;" id="elcny0i7d29d9" class="animable"></polygon><polygon points="100.96 261.78 110.53 278.35 110.53 257.27 100.96 261.78" style="fill: rgb(255, 255, 255); transform-origin: 105.745px 267.81px;" id="el863plnyj5gt" class="animable"></polygon><path d="M83.91,241l9.85,16a.63.63,0,0,1,.11.12.28.28,0,0,1,0,.12L96.8,262l2.48-1.17a.69.69,0,0,1,.13-.11.75.75,0,0,1,.32-.1l10-4.69Z" style="fill: rgb(255, 255, 255); transform-origin: 96.82px 251.5px;" id="el028f52dxowkk" class="animable"></path><path d="M99.51,262.46l-2.68,1.26a.75.75,0,0,1-.33.07.8.8,0,0,1-.69-.38l-2.93-4.76-9.62,5.56,25.89,14.94Z" style="fill: rgb(255, 255, 255); transform-origin: 96.205px 268.9px;" id="eloura01ld627" class="animable"></path></g></g><path d="M125.15,80,85.38,57a3.31,3.31,0,0,0-3.17-.34h0a1.92,1.92,0,0,0-.31.18l-8.65,5.07.06,0c-1.09.61-1.78,2.06-1.78,4.11v44.22c0,3.74,2.27,8.09,5.08,9.71l39.77,23a3.16,3.16,0,0,0,3.5.15l-.07.05,8.59-5h0c1.12-.59,1.83-2,1.83-4.15V89.67C130.23,85.93,128,81.58,125.15,80Z" style="fill: #0A1128; transform-origin: 100.88px 99.9808px;" id="elt4xwkg4hi1" class="animable"></path><path d="M128.81,84.16a10.09,10.09,0,0,0-3.66-4.2L85.38,57a3.31,3.31,0,0,0-3.17-.34h0a1.92,1.92,0,0,0-.31.18l-8.65,5.07a3.23,3.23,0,0,1,3.36.24l39.77,23a10.27,10.27,0,0,1,3.75,4.39h0Z" style="fill: #0A1128; transform-origin: 101.03px 72.9722px;" id="el90y7fskatqo" class="animable"></path><path d="M121.46,139c0,2-.64,3.39-1.65,4l8.59-5h0c1.12-.59,1.83-2,1.83-4.15V89.67a12.47,12.47,0,0,0-1.42-5.51l-8.68,5.34h0a12.45,12.45,0,0,1,1.33,5.32Z" style="fill: #0A1128; transform-origin: 125.02px 113.58px;" id="elh1bqiat612j" class="animable"></path><g id="eljyuypwlapqd"><path d="M128.81,84.16a10.09,10.09,0,0,0-3.66-4.2L85.38,57a3.31,3.31,0,0,0-3.17-.34h0a1.92,1.92,0,0,0-.31.18l-8.65,5.07a3.23,3.23,0,0,1,3.36.24l39.77,23a10.27,10.27,0,0,1,3.75,4.39h0Z" style="opacity: 0.3; transform-origin: 101.03px 72.9722px;" class="animable" id="elz36tbcajwjo"></path></g><g id="elfm55mepd1o4"><path d="M121.46,139c0,2-.64,3.39-1.65,4l8.59-5h0c1.12-.59,1.83-2,1.83-4.15V89.67a12.47,12.47,0,0,0-1.42-5.51l-8.68,5.34h0a12.45,12.45,0,0,1,1.33,5.32Z" style="opacity: 0.6; transform-origin: 125.02px 113.58px;" class="animable" id="elqew04fzvmi8"></path></g><path d="M108.45,120c-1.53-2.52-3.07-5-4.6-7.54a3.92,3.92,0,0,0-2.41-2c-.74-.15-1.48-.32-2.24-.54a1.38,1.38,0,0,1-.65-.56,63.22,63.22,0,0,1-5.93-13.6.75.75,0,0,1,.08-.61c.47-.47,1-.9,1.48-1.32s.73-1.39.38-2.65c-.74-2.67-1.45-5.34-2.19-8a4.38,4.38,0,0,0-2.86-3.32,8.09,8.09,0,0,0-4.9.18c-.61.23-.93.78-.94,1.73.26,1.83.43,3.64.78,5.5q3.7,20.12,17.8,37a2.85,2.85,0,0,0,2.23,1.28,6.72,6.72,0,0,0,4.23-1.63C109.6,123.12,109.51,121.7,108.45,120Z" style="fill: #0A1128; transform-origin: 96.4936px 102.557px;" id="elcxe1pzykreh" class="animable"></path><path d="M108.33,106.37A21.24,21.24,0,0,0,106,98.13a24.35,24.35,0,0,0-3.75-5.51c-.39-.44-.72-.58-.92-.25s0,.8.38,1.23l.39.45a21.07,21.07,0,0,1,5,11.33,4,4,0,0,0,.09.91,2.43,2.43,0,0,0,.59.91c.21.15.45,0,.62,0C108.34,106.79,108.35,106.58,108.33,106.37Z" style="fill: #0A1128; transform-origin: 104.826px 99.7274px;" id="elhp1nrd5ntx6" class="animable"></path><path d="M99.27,98.16a8.45,8.45,0,0,1,2.17,5,3.18,3.18,0,0,0,.31.81c.61.5.91.33.91-.3a11,11,0,0,0-2.81-6.41c-.38-.39-.69-.51-.87-.18A1,1,0,0,0,99.27,98.16Z" style="fill: #0A1128; transform-origin: 100.793px 100.575px;" id="elnv453s2t7pf" class="animable"></path><g id="elhu9xyswz9hl"><g style="opacity: 0.9; transform-origin: 96.4936px 102.557px;" class="animable" id="elf3wf2ewc8ee"><path d="M108.45,120c-1.53-2.52-3.07-5-4.6-7.54a3.92,3.92,0,0,0-2.41-2c-.74-.15-1.48-.32-2.24-.54a1.38,1.38,0,0,1-.65-.56,63.22,63.22,0,0,1-5.93-13.6.75.75,0,0,1,.08-.61c.47-.47,1-.9,1.48-1.32s.73-1.39.38-2.65c-.74-2.67-1.45-5.34-2.19-8a4.38,4.38,0,0,0-2.86-3.32,8.09,8.09,0,0,0-4.9.18c-.61.23-.93.78-.94,1.73.26,1.83.43,3.64.78,5.5q3.7,20.12,17.8,37a2.85,2.85,0,0,0,2.23,1.28,6.72,6.72,0,0,0,4.23-1.63C109.6,123.12,109.51,121.7,108.45,120Z" style="fill: rgb(255, 255, 255); transform-origin: 96.4936px 102.557px;" id="elnkhly5u6hxe" class="animable"></path><path d="M108.33,106.37A21.24,21.24,0,0,0,106,98.13a24.35,24.35,0,0,0-3.75-5.51c-.39-.44-.72-.58-.92-.25s0,.8.38,1.23l.39.45a21.07,21.07,0,0,1,5,11.33,4,4,0,0,0,.09.91,2.43,2.43,0,0,0,.59.91c.21.15.45,0,.62,0C108.34,106.79,108.35,106.58,108.33,106.37Z" style="fill: rgb(255, 255, 255); transform-origin: 104.826px 99.7274px;" id="elvhcafxexkk" class="animable"></path><path d="M99.27,98.16a8.45,8.45,0,0,1,2.17,5,3.18,3.18,0,0,0,.31.81c.61.5.91.33.91-.3a11,11,0,0,0-2.81-6.41c-.38-.39-.69-.51-.87-.18A1,1,0,0,0,99.27,98.16Z" style="fill: rgb(255, 255, 255); transform-origin: 100.793px 100.575px;" id="el2u67msnu4fm" class="animable"></path></g></g></g><g id="freepik--Clouds--inject-2" class="animable" style="transform-origin: 383.195px 71.0679px;"><path d="M329.2,53.48l9.37,5.33V55.49c0-.23,0-.47,0-.7s0-.45,0-.67V54h0c.34-4.39,3.67-6.08,7.73-3.73a15.14,15.14,0,0,1,4.62,4.43c.91-6,5.78-8.12,11.67-4.73,6.54,3.78,11.84,13,11.84,20.52v7.1A3.24,3.24,0,0,0,376,80.42l5.52,3.23a8,8,0,0,1,3.92,6.86,3.27,3.27,0,0,1-4.91,2.83L329.34,63.75A9,9,0,0,1,324.86,56,2.9,2.9,0,0,1,329.2,53.48Z" style="fill: rgb(230, 230, 230); transform-origin: 355.15px 71.0679px;" id="elmqjfkdh8gj" class="animable"></path><path d="M400.63,52.09,407.44,56V53.56c0-.17,0-.34,0-.51s0-.33,0-.49V52.5h0c.25-3.19,2.67-4.42,5.62-2.71A11,11,0,0,1,416.42,53c.67-4.34,4.21-5.91,8.49-3.44,4.76,2.75,8.61,9.43,8.61,14.92v5.17a2.34,2.34,0,0,0,1.16,2l4,2.35a5.78,5.78,0,0,1,2.85,5A2.38,2.38,0,0,1,438,81.08L400.73,59.56a6.51,6.51,0,0,1-3.25-5.63A2.11,2.11,0,0,1,400.63,52.09Z" style="fill: rgb(230, 230, 230); transform-origin: 419.505px 64.8823px;" id="elu7oul2mzqe" class="animable"></path></g><defs>     <filter id="active" height="200%">         <feMorphology in="SourceAlpha" result="DILATED" operator="dilate" radius="2"></feMorphology>                <feFlood flood-color="#32DFEC" flood-opacity="1" result="PINK"></feFlood>        <feComposite in="PINK" in2="DILATED" operator="in" result="OUTLINE"></feComposite>        <feMerge>            <feMergeNode in="OUTLINE"></feMergeNode>            <feMergeNode in="SourceGraphic"></feMergeNode>        </feMerge>    </filter>    <filter id="hover" height="200%">        <feMorphology in="SourceAlpha" result="DILATED" operator="dilate" radius="2"></feMorphology>                <feFlood flood-color="#ff0000" flood-opacity="0.5" result="PINK"></feFlood>        <feComposite in="PINK" in2="DILATED" operator="in" result="OUTLINE"></feComposite>        <feMerge>            <feMergeNode in="OUTLINE"></feMergeNode>            <feMergeNode in="SourceGraphic"></feMergeNode>        </feMerge>            <feColorMatrix type="matrix" values="0   0   0   0   0                0   1   0   0   0                0   0   0   0   0                0   0   0   1   0 "></feColorMatrix>    </filter></defs></svg>